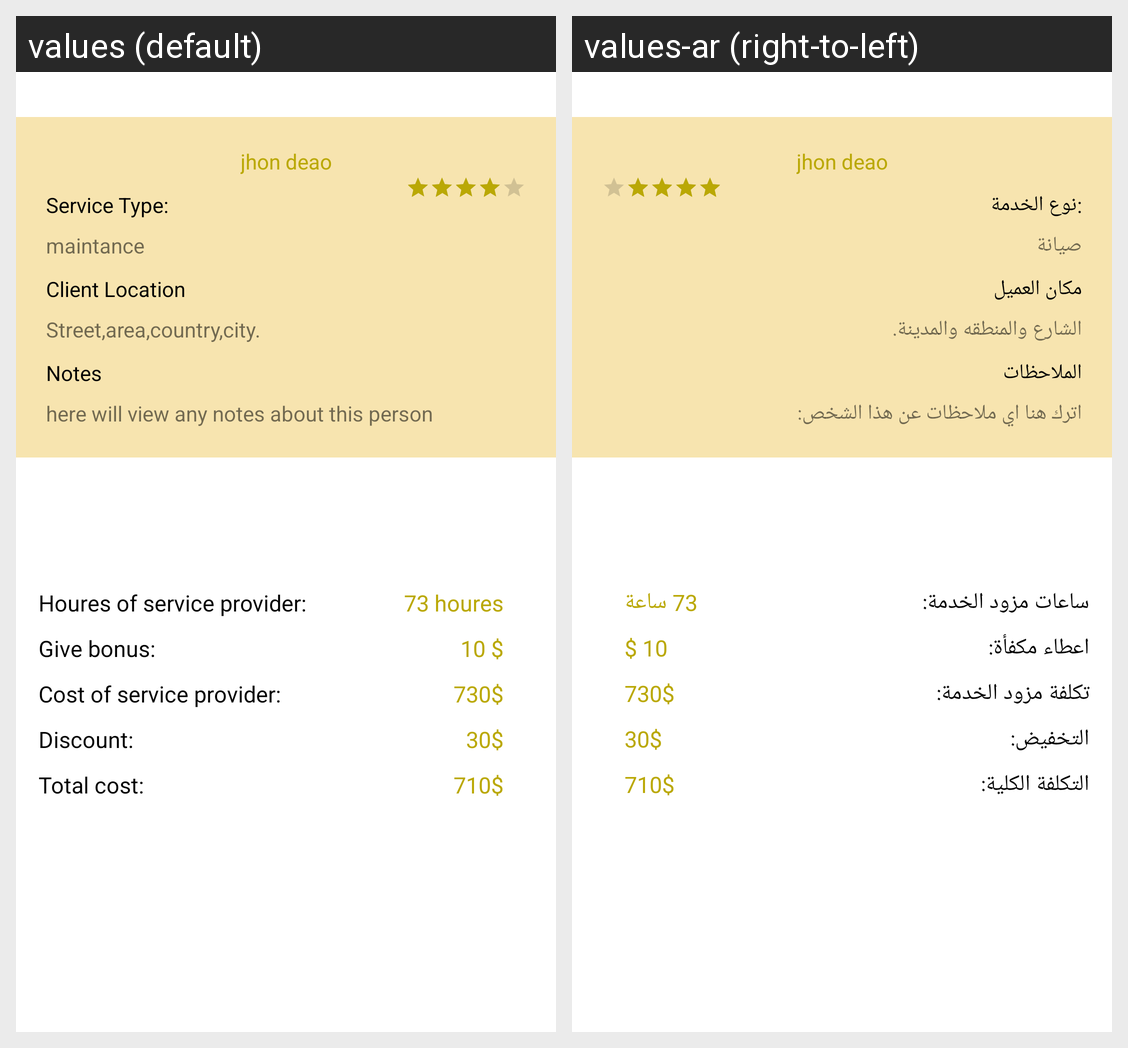

The Android screen above is rendered under two locales of the same app. Produce the string resources it draws, with the default and per-locale values.
Android screen res/layout/activity_completed_popup.xml rendered under 2 locales, left to right: values (default), values-ar (right-to-left). Device: Nexus 5 (rendered at 1080×1920; each locale shown at half size, 540×960, under a caption strip naming it); theme AppTheme.
Strings drawn on this screen, with the default value and each locale's value (text and hints the layout hard-codes, and strings that could not be matched under every locale, appear in the picture but are not listed):

user_name
  values: jhon deao
  values-ar: jhon deao  [not translated; the default value is used]

service_type
  values: Service Type:
  values-ar: :نوع الخدمة

service_type_text
  values: maintance
  values-ar: صيانة

client_location
  values: Client Location
  values-ar: مكان العميل

location
  values: Street,area,country,city.
  values-ar: الشارع والمنطقه والمدينة. 

notes
  values: Notes
  values-ar: الملاحظات

notes_txt
  values: here will view any notes about this person
  values-ar: اترك هنا اي ملاحظات عن هذا الشخص:

houres_server_provider
  values: Houres of service provider:
  values-ar: ساعات مزود الخدمة:

provider_houres_value
  values: 73 houres
  values-ar: 73 ساعة

give_bonus
  values: Give bonus:
  values-ar: اعطاء مكفأة:

give_bonus_value
  values: 10 $
  values-ar: 10 $  [not translated; the default value is used]

service_provider_cost
  values: Cost of service provider:
  values-ar: تكلفة مزود الخدمة:

service_provider_cost_value
  values: 730$
  values-ar: 730$  [not translated; the default value is used]

discount
  values: Discount:
  values-ar: التخفيض:

discount_value
  values: 30$
  values-ar: 30$  [not translated; the default value is used]

total_cost
  values: Total cost:
  values-ar: التكلفة الكلية:

total_cost_value
  values: 710$
  values-ar: 710$  [not translated; the default value is used]
